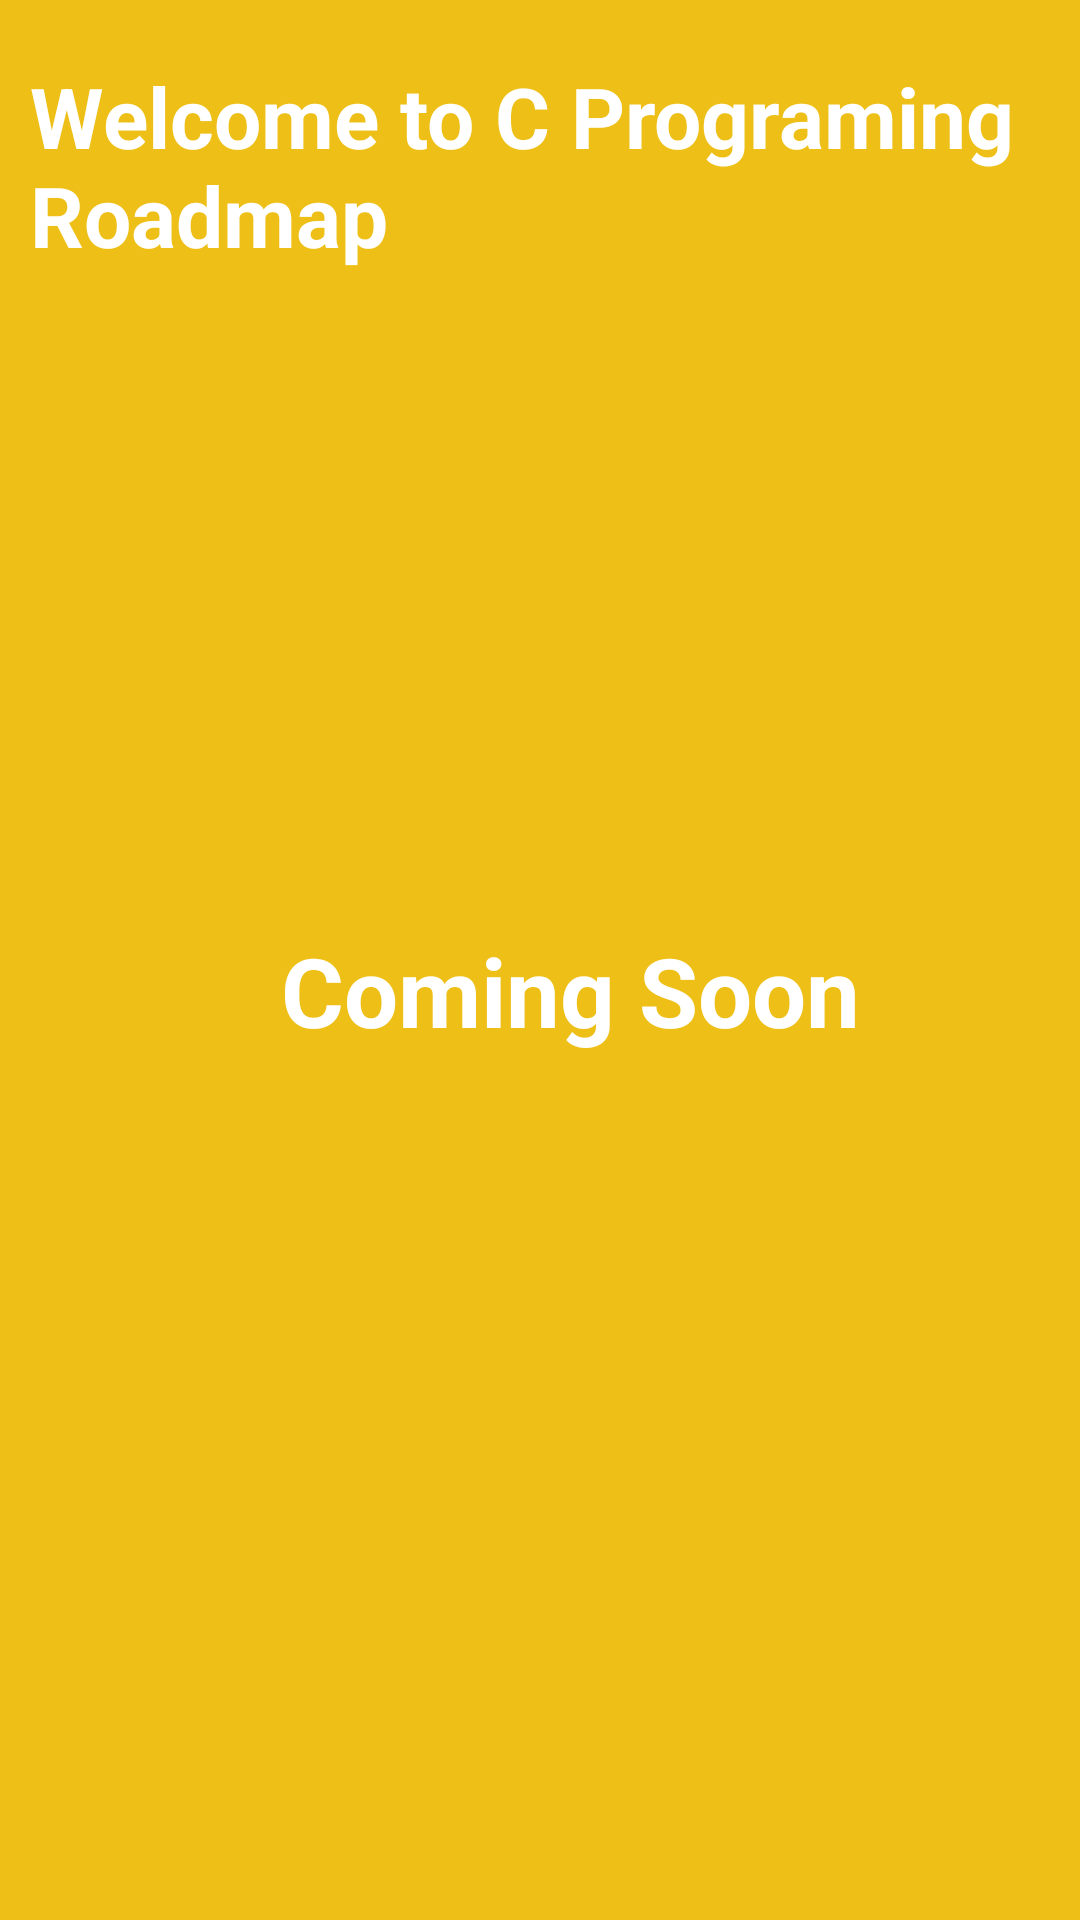

Write the Android layout XML for this screen, with the resource values it uses.
<!-- AndroidManifest.xml: application theme Theme.CardView -->
<!-- res/layout/activity_cprograming.xml -->
<?xml version="1.0" encoding="utf-8"?>
<androidx.constraintlayout.widget.ConstraintLayout xmlns:android="http://schemas.android.com/apk/res/android"
    xmlns:app="http://schemas.android.com/apk/res-auto"
    xmlns:tools="http://schemas.android.com/tools"
    android:layout_width="match_parent"
    android:background="@color/yelow"
    android:layout_height="match_parent"
    tools:context=".C_Programing">

    <TextView
        android:layout_width="wrap_content"
        android:layout_height="wrap_content"
        app:layout_constraintStart_toStartOf="parent"
        app:layout_constraintEnd_toEndOf="parent"
        app:layout_constraintTop_toTopOf="parent"
        android:text="@string/welocme_to_c_programing_roadmap"
        android:textSize="28sp"
        android:textColor="@color/white"
        android:textStyle="bold"
        android:layout_marginStart="20dp"
        android:layout_marginTop="20dp"/>

    <TextView
        android:layout_width="wrap_content"
        android:layout_height="wrap_content"
        app:layout_constraintStart_toStartOf="parent"
        app:layout_constraintEnd_toEndOf="parent"
        app:layout_constraintTop_toTopOf="parent"
        app:layout_constraintBottom_toBottomOf="parent"
        android:text="@string/coming_soon"
        android:textSize="32sp"
        android:textColor="@color/white"
        android:textStyle="bold"
        android:layout_marginStart="20dp"
        android:layout_marginTop="20dp"/>

</androidx.constraintlayout.widget.ConstraintLayout>
<!-- resources referenced by this layout -->
<resources>
  <color name="white">#FFFFFFFF</color>
  <color name="yelow">#EDBF17</color>
  <string name="coming_soon">Coming Soon</string>
  <string name="welocme_to_c_programing_roadmap">Welcome to C Programing Roadmap</string>
  <style name="Theme.CardView" parent="Theme.MaterialComponents.DayNight.NoActionBar">
          
          <item name="colorPrimary">@color/purple_500</item>
          <item name="colorPrimaryVariant">@color/purple_700</item>
          <item name="colorOnPrimary">@color/white</item>
          
          <item name="colorSecondary">@color/teal_200</item>
          <item name="colorSecondaryVariant">@color/teal_700</item>
          <item name="colorOnSecondary">@color/black</item>
          
          <item name="android:statusBarColor">@color/blue</item>
          
      </style>
  <color name="purple_500">#FF6200EE</color>
  <color name="purple_700">#FF3700B3</color>
  <color name="teal_200">#FF03DAC5</color>
  <color name="teal_700">#FF018786</color>
  <color name="black">#FF000000</color>
  <color name="blue">#1193EA</color>
</resources>
